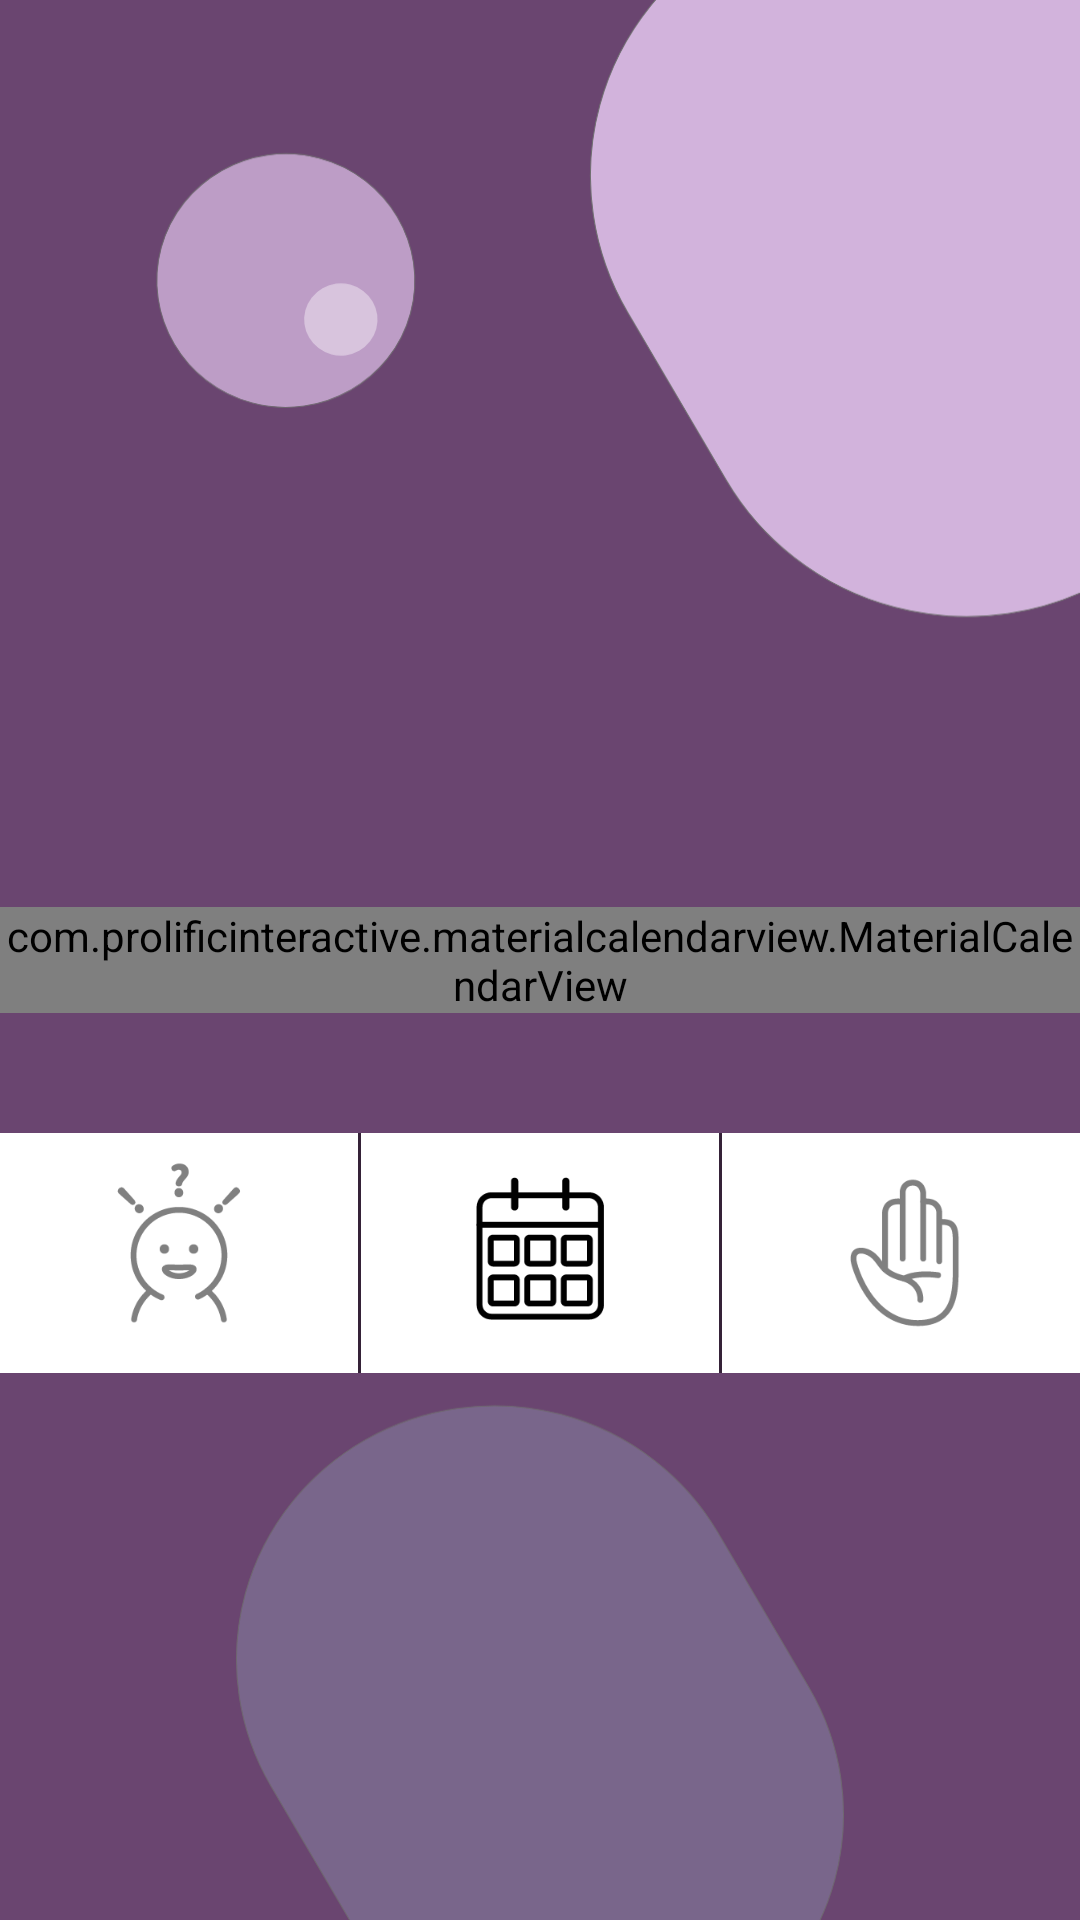

Here is an Android app screen rendered from its layout file. Give the layout XML and the strings, colors and styles it references.
<!-- AndroidManifest.xml: application theme Theme.Sora_Godong -->
<!-- res/layout/activity_calendar.xml -->
<?xml version="1.0" encoding="utf-8"?>
<androidx.constraintlayout.widget.ConstraintLayout xmlns:android="http://schemas.android.com/apk/res/android"
    xmlns:tools="http://schemas.android.com/tools"
    android:layout_width="match_parent"
    android:layout_height="match_parent"
    xmlns:app="http://schemas.android.com/apk/res-auto"
    android:background="@drawable/background">
    

    <com.prolificinteractive.materialcalendarview.MaterialCalendarView
        android:id="@+id/calendar"
        android:layout_width="match_parent"
        android:layout_height="wrap_content"
        android:layout_centerVertical="true"
        app:layout_constraintBottom_toBottomOf="parent"
        app:layout_constraintTop_toTopOf="parent"
        app:layout_constraintLeft_toLeftOf="parent"
        app:layout_constraintRight_toRightOf="parent"
        android:background="@color/white"
        app:mcv_selectionColor="#F5BBBB"
        app:mcv_leftArrowMask="@drawable/arrow_left"
        app:mcv_rightArrowMask="@drawable/arrow_right"
        app:mcv_showOtherDates="all" />

    <LinearLayout
        app:layout_constraintTop_toBottomOf="@id/calendar"
        android:layout_marginTop="40dp"
        android:layout_width="match_parent"
        android:layout_height="0dp"
        android:layout_weight="1"
        android:orientation="horizontal"
        android:background="#80000000">
        <LinearLayout
            android:id="@+id/linear1"
            android:layout_width="0dp"
            android:layout_height="80dp"
            android:layout_weight="1"
            android:background="@color/white"
            android:layout_marginRight="1dp"
            android:gravity="center"
            android:orientation="vertical">
            <ImageView
                android:layout_width="wrap_content"
                android:layout_height="wrap_content"
                android:src="@drawable/menu1"
                android:alpha="0.5"/>
        </LinearLayout>
        <LinearLayout
            android:id="@+id/linear2"
            android:layout_width="0dp"
            android:layout_height="match_parent"
            android:layout_weight="1"
            android:background="@color/white"
            android:gravity="center"
            android:orientation="vertical">
            <ImageView
                android:layout_width="wrap_content"
                android:layout_height="wrap_content"
                android:src="@drawable/menu2"
                />
        </LinearLayout>
        <LinearLayout
            android:id="@+id/linear3"
            android:layout_width="0dp"
            android:layout_height="match_parent"
            android:layout_weight="1"
            android:background="@color/white"
            android:layout_marginLeft="1dp"
            android:gravity="center"

            android:orientation="vertical">
            <ImageView
                android:layout_width="wrap_content"
                android:layout_height="wrap_content"
                android:alpha="0.5"
                android:src="@drawable/menu3"
                />
        </LinearLayout>
    </LinearLayout>
</androidx.constraintlayout.widget.ConstraintLayout>
<!-- resources referenced by this layout -->
<resources>
  <color name="white">#FFFFFFFF</color>
  <!-- drawable arrow_left: png bitmap (drawable-v24, 535 bytes) -->
  <!-- drawable arrow_right: png bitmap (drawable-v24, 528 bytes) -->
  <!-- drawable background: png bitmap (drawable, 43812 bytes) -->
  <!-- drawable menu1: png bitmap (drawable, 2886 bytes) -->
  <!-- drawable menu2: png bitmap (drawable, 1666 bytes) -->
  <!-- drawable menu3: png bitmap (drawable, 2413 bytes) -->
  <style name="Theme.Sora_Godong" parent="Theme.MaterialComponents.DayNight.DarkActionBar">
          
          <item name="colorPrimary">@color/btn</item>
          <item name="colorPrimaryVariant">@color/purple_700</item>
          <item name="colorOnPrimary">@color/white</item>
          
          <item name="colorSecondary">@color/teal_200</item>
          <item name="colorSecondaryVariant">@color/teal_700</item>
          <item name="colorOnSecondary">@color/black</item>
          
          <item name="android:statusBarColor" tools:targetApi="l">?attr/colorPrimaryVariant</item>
          
      </style>
  <color name="btn">#D2B3DC</color>
  <color name="purple_700">#FF3700B3</color>
  <color name="teal_200">#FF03DAC5</color>
  <color name="teal_700">#FF018786</color>
  <color name="black">#FF000000</color>
</resources>
